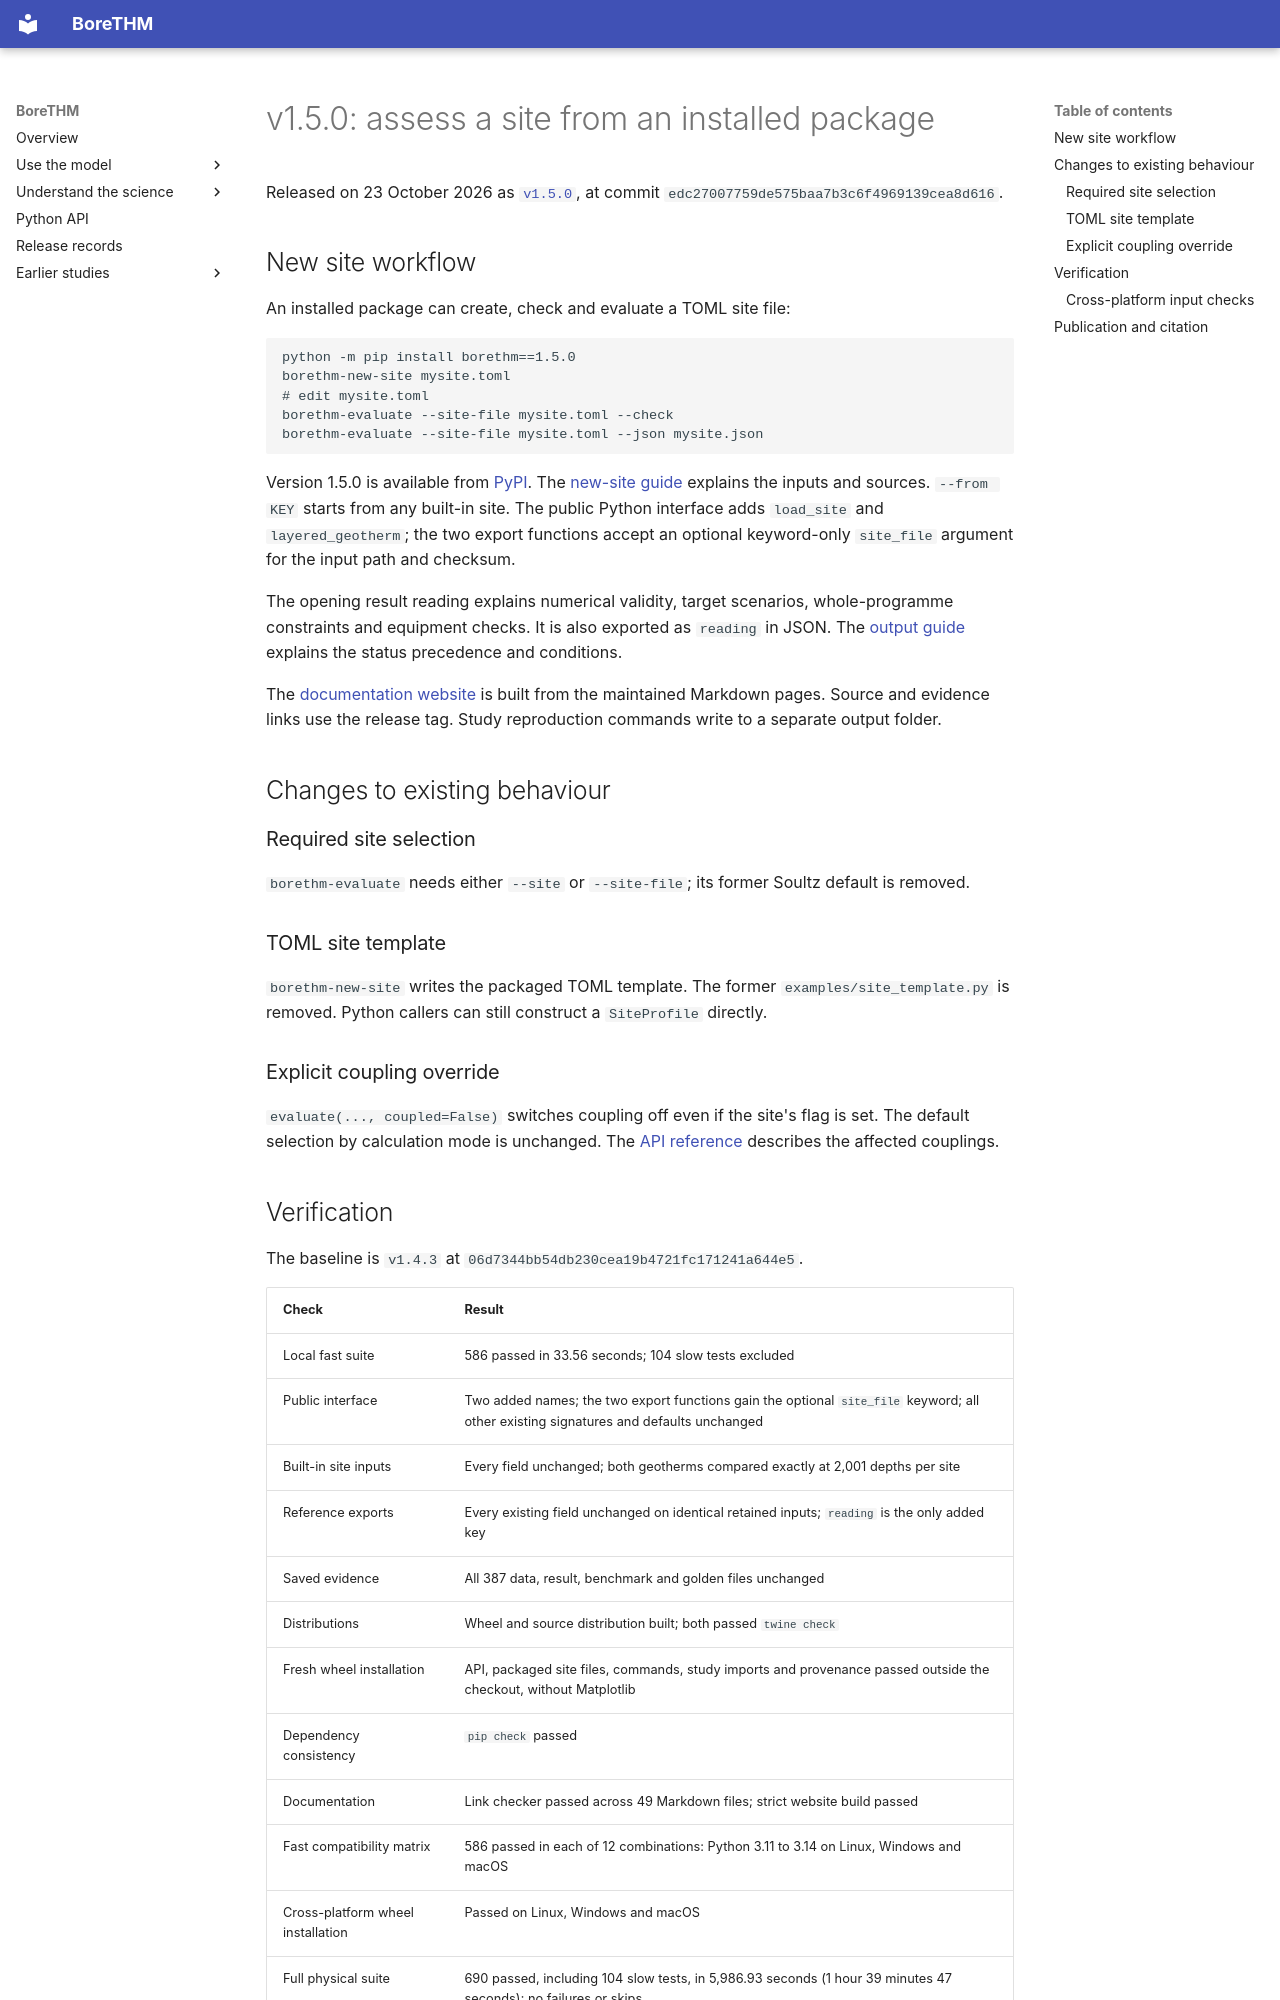

repository: ldocallaghan/BoreTHM · page: releases/v1.5.0/index.html · generator: mkdocs

# v1.5.0: assess a site from an installed package

Released on 23 October 2026 as
[`v1.5.0`](https://github.com/ldocallaghan/BoreTHM/releases/tag/v1.5.0),
at commit `edc27007759de575baa7b3c6f4969139cea8d616`.

## New site workflow

An installed package can create, check and evaluate a TOML site file:

```sh
python -m pip install borethm==1.5.0
borethm-new-site mysite.toml
# edit mysite.toml
borethm-evaluate --site-file mysite.toml --check
borethm-evaluate --site-file mysite.toml --json mysite.json
```

Version 1.5.0 is available from [PyPI](https://pypi.org/project/borethm/1.5.0/). The
[new-site guide](../guides/new-site.md) explains the inputs and sources.
`--from KEY` starts from any built-in site. The public Python interface adds
`load_site` and `layered_geotherm`; the two export functions accept an optional
keyword-only `site_file` argument for the input path and checksum.

The opening result reading explains numerical validity, target scenarios,
whole-programme constraints and equipment checks. It is also exported as
`reading` in JSON. The [output guide](../guides/interpreting-results.md)
explains the status precedence and conditions.

The [documentation website](https://ldocallaghan.github.io/BoreTHM/) is built
from the maintained Markdown pages. Source and evidence links use the
release tag. Study reproduction commands write to a separate output folder.

## Changes to existing behaviour

### Required site selection

`borethm-evaluate` needs either `--site` or `--site-file`; its former Soultz
default is removed.

### TOML site template

`borethm-new-site` writes the packaged TOML template. The former
`examples/site_template.py` is removed. Python callers can still construct
a `SiteProfile` directly.

### Explicit coupling override

`evaluate(..., coupled=False)` switches coupling off even if the site's flag
is set. The default selection by calculation mode is unchanged. The
[API reference](../api.md#evaluate) describes the affected couplings.
